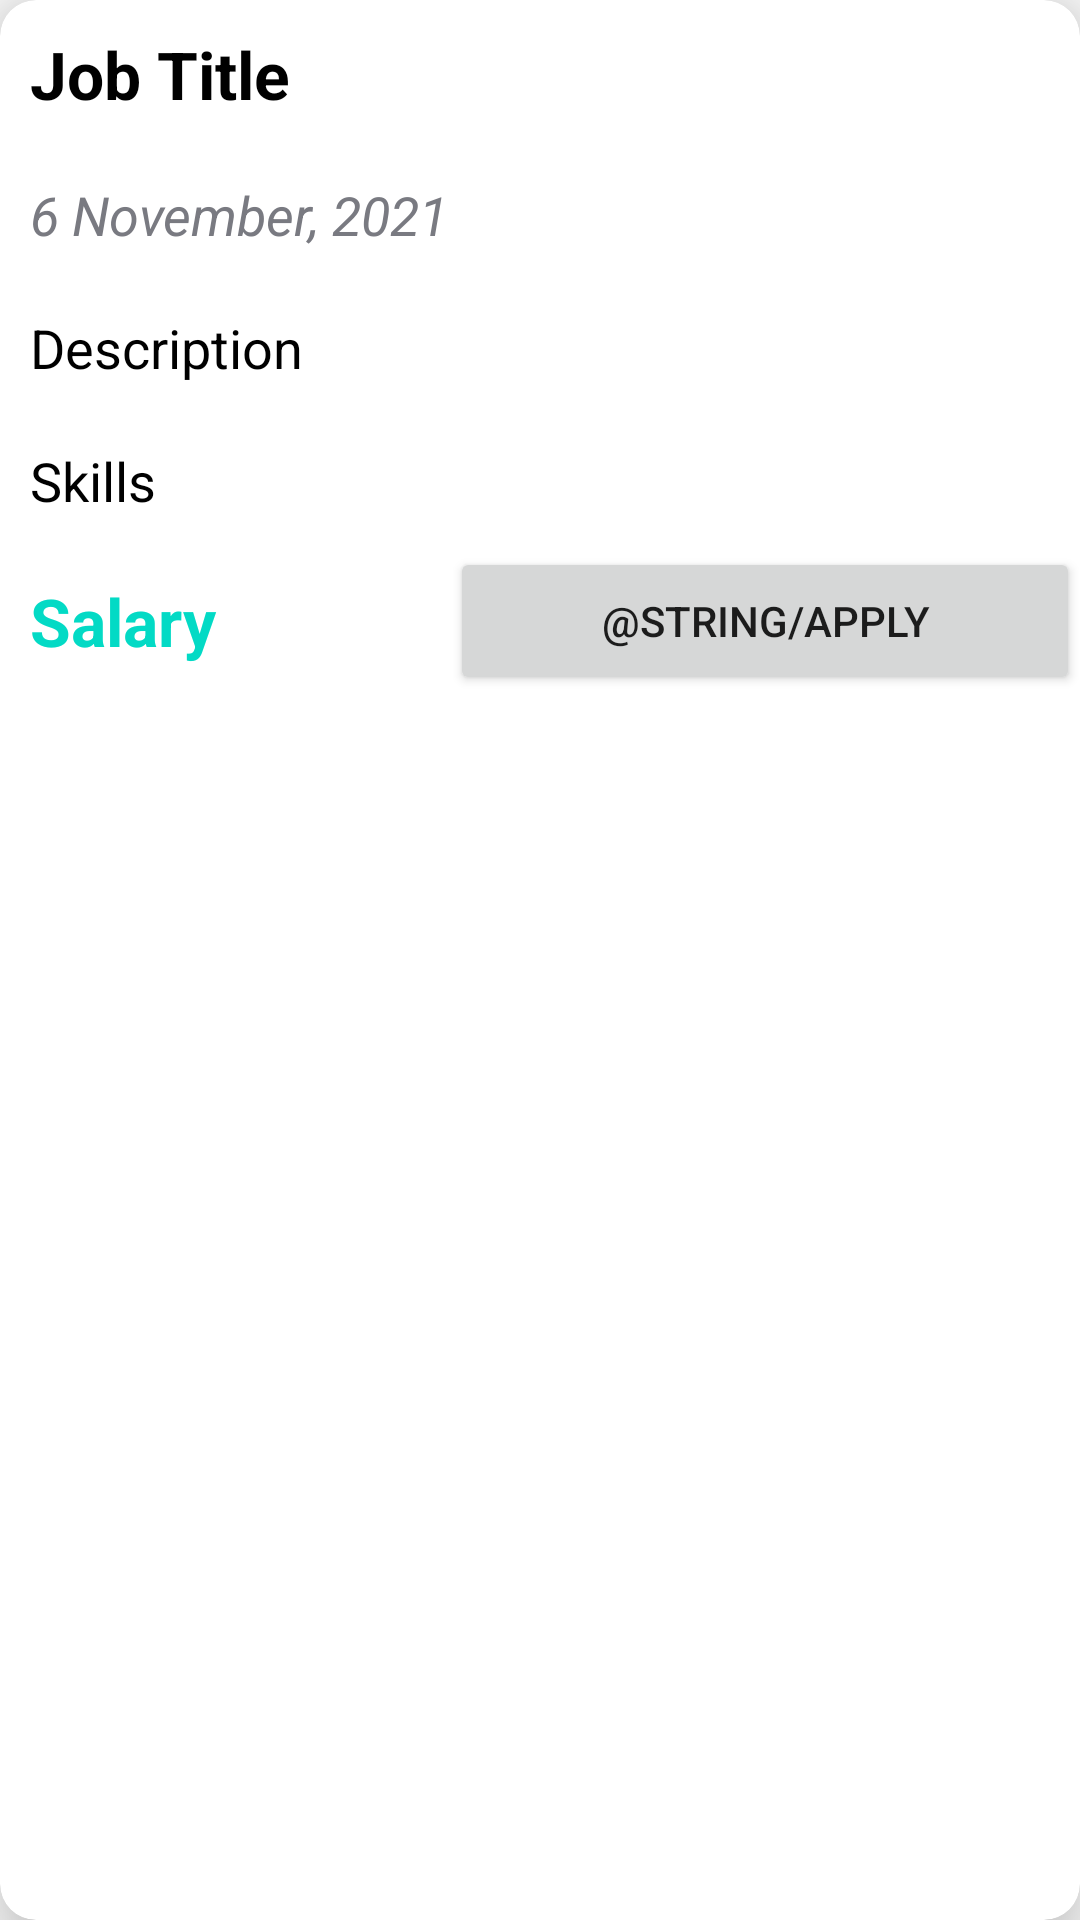

Android layout source for this screen:
<!-- AndroidManifest.xml: application theme Theme.AppCompat.Light.NoActionBar -->
<!-- res/layout/all_job_post_item.xml -->
<?xml version="1.0" encoding="utf-8"?>
<androidx.cardview.widget.CardView xmlns:android="http://schemas.android.com/apk/res/android"
    xmlns:app="http://schemas.android.com/apk/res-auto"
    android:layout_width="match_parent"
    android:layout_height="wrap_content"
    android:layout_margin="18dp"
    android:elevation="5dp"
    android:padding="8dp"
    app:cardCornerRadius="12dp"
    app:cardElevation="15dp">

    <LinearLayout
        android:layout_width="match_parent"
        android:layout_height="wrap_content"
        android:orientation="vertical">

        <TextView
            android:id="@+id/job_title_display"
            android:layout_width="match_parent"
            android:layout_height="wrap_content"
            android:padding="10dp"
            android:text="@string/job_title"
            android:textAppearance="?android:textAppearanceLarge"
            android:textColor="@color/black"
            android:textStyle="bold" />

        <TextView
            android:id="@+id/job_post_date"
            android:layout_width="match_parent"
            android:layout_height="wrap_content"
            android:padding="10dp"
            android:text="6 November, 2021"
            android:textAppearance="?android:textAppearanceMedium"
            android:textColor="@color/lightGrey"
            android:textStyle="italic" />

        <TextView
            android:id="@+id/job_desc_display"
            android:layout_width="match_parent"
            android:layout_height="wrap_content"
            android:maxLines="3"
            android:padding="10dp"
            android:text="Description"
            android:textAppearance="?android:textAppearanceMedium"
            android:textColor="@color/black" />

        <TextView
            android:id="@+id/job_skill_display"
            android:layout_width="match_parent"
            android:layout_height="wrap_content"
            android:maxLines="1"
            android:padding="10dp"
            android:text="Skills"
            android:textAppearance="?android:textAppearanceMedium"
            android:textColor="@color/black" />

        <LinearLayout
            android:layout_width="match_parent"
            android:layout_height="match_parent"
            android:orientation="horizontal">

            <TextView
                android:id="@+id/job_salary_display"
                android:layout_width="150dp"
                android:layout_height="wrap_content"
                android:padding="10dp"
                android:text="Salary"
                android:textAppearance="?android:textAppearanceLarge"
                android:textColor="@color/teal_200"
                android:textStyle="bold" />

            <Button
                android:layout_width="match_parent"
                android:layout_height="match_parent"
                android:id="@+id/applyJobBtn"
                android:text="@string/apply" />
        </LinearLayout>


    </LinearLayout>

</androidx.cardview.widget.CardView>
<!-- resources referenced by this layout -->
<resources>
  <color name="black">#FF000000</color>
  <color name="lightGrey">#797A81</color>
  <color name="teal_200">#FF03DAC5</color>
  <string name="job_title">Job Title</string>
</resources>
